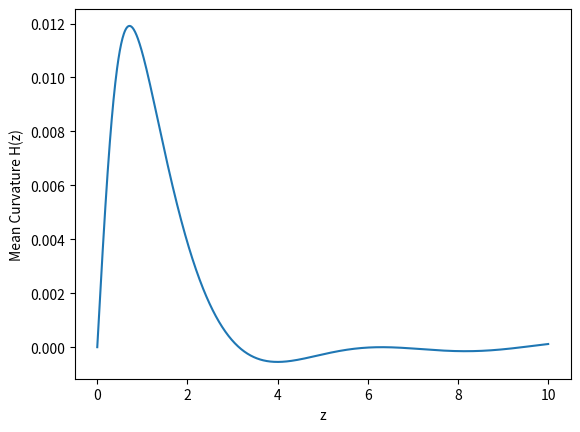

Generate this figure with matplotlib:
"""
[redacted]
[redacted]
Department of Mathematics
Irwin and Joan Jacobs School of Engineering Department of Electrical and Computer Engineering(ECE)
October 15, 2017

KrazyGlue script to numerically solve the mean curvature equation, a nonlinear second order ODE
Version 1.0.0
"""

import math
import matplotlib.pyplot as plt
from scipy.special import lambertw

def evalH(z, f, fp, fpp):
    r = 2*(lambertw((z**2 - f**2) / math.exp(1)).real) + 2.0
    H_Num = math.exp(r/4)*((r - 6)*(1 - fp**2)*(math.exp(-r/2)/(r - 1))*(fp*z - f) + r*fpp)
    H_Denom = 4*math.sqrt(2)*math.sqrt(r)*(1 - fp**2)**(3/2)
    return H_Num / H_Denom

def graphH(z_vals, H_vals):
    plt.plot(z_vals, H_vals)
    plt.xlabel("z")
    plt.ylabel("Mean Curvature H(z)")
    plt.show()

def main():
    z = 0.0
    f = 0.0
    fp = 0.0
    fpp = 0.0
    z_vals = []
    H_vals = []
    while(z < 10.0):
        if z > 0.0:
            f = 0.1 * math.sin(z)
        H = evalH(z, f, fp, fpp)
        z_vals.append(z)
        H_vals.append(H)
        z += 0.01
    graphH(z_vals, H_vals)


if __name__ == "__main__":
    main()
